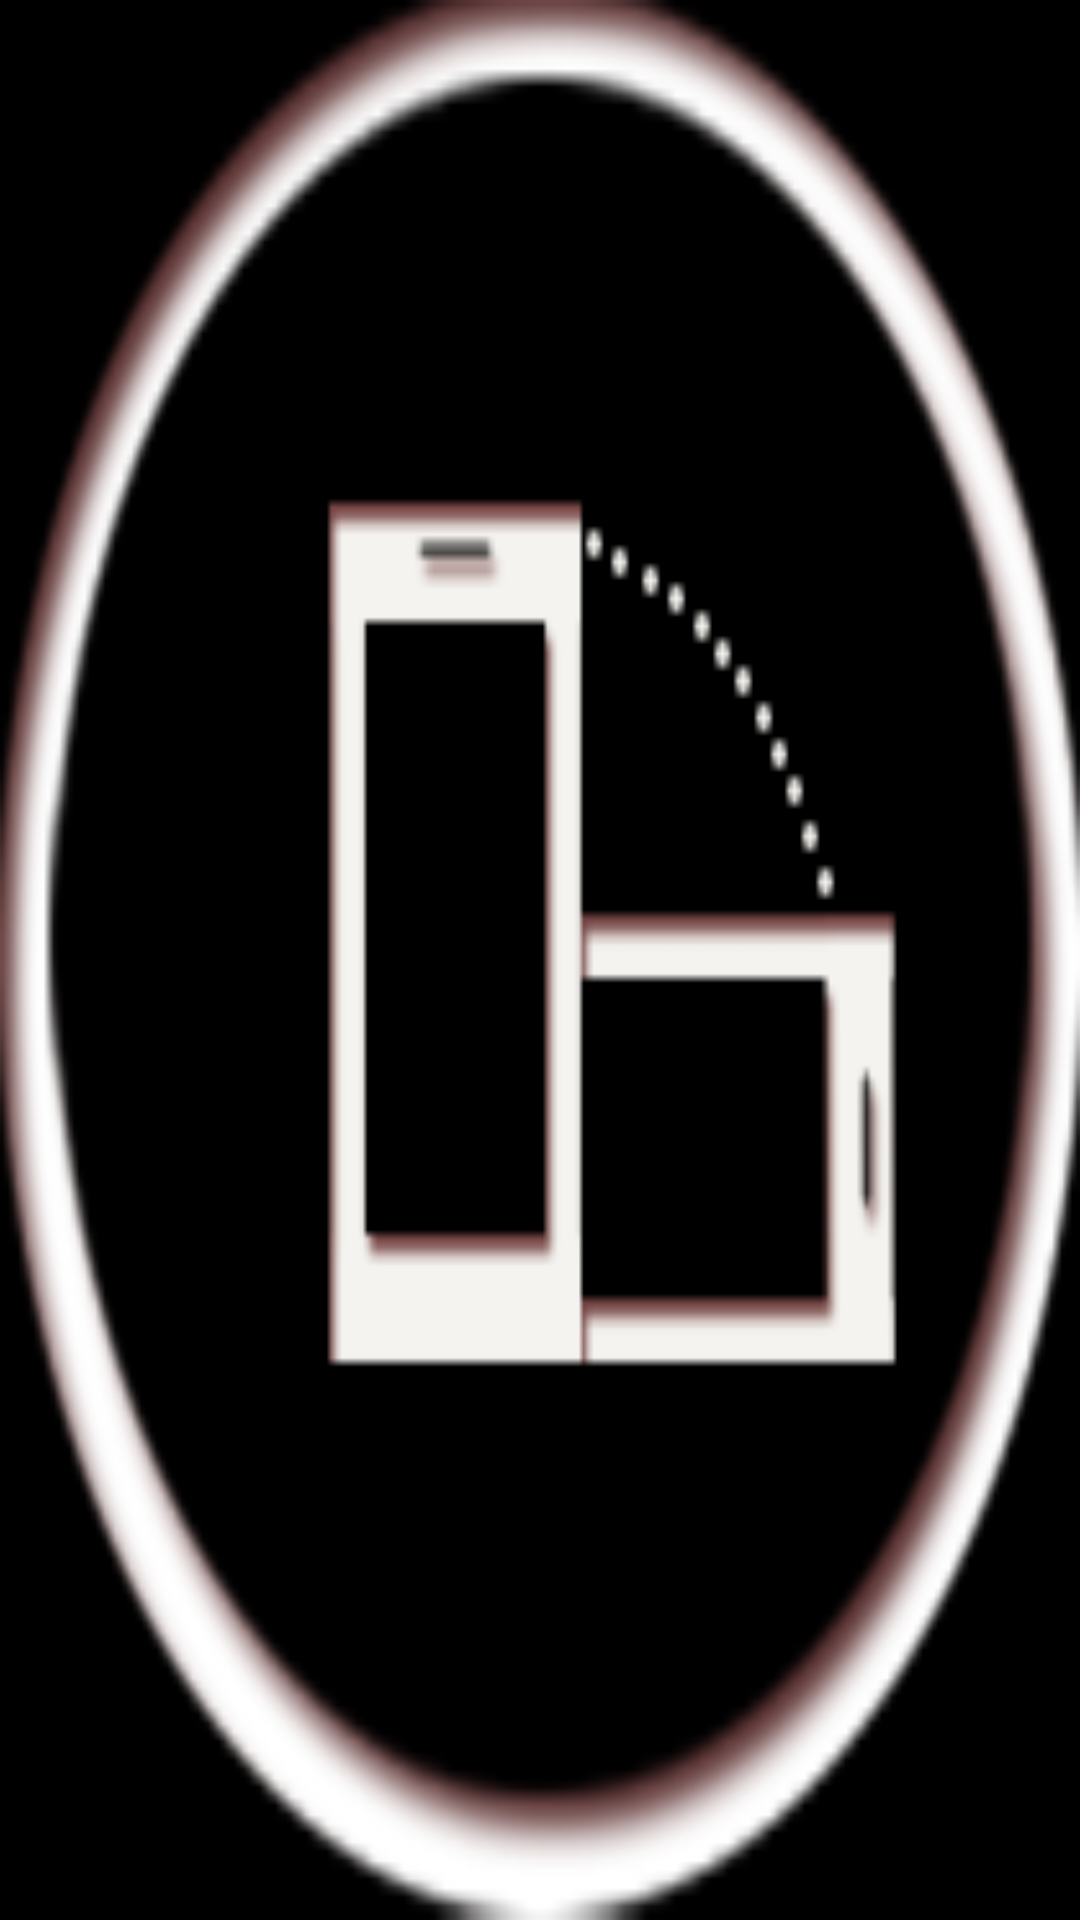

Android layout source for this screen:
<!-- AndroidManifest.xml: application theme android:Theme.Black.NoTitleBar -->
<!-- res/layout/video_rotate.xml -->
<?xml version="1.0" encoding="utf-8"?>
<ImageButton xmlns:android="http://schemas.android.com/apk/res/android"
    android:id="@+id/video_rotate"
    android:layout_width="40dp"
    android:layout_height="40dp"
    android:layout_alignParentRight="true"
    android:background="@drawable/rotate_selector"
    android:scaleType="centerInside" />
<!-- resources referenced by this layout -->
<resources>
  <!-- drawable rotate_selector (drawable) -->
  <?xml version="1.0" encoding="utf-8"?>
  <selector xmlns:android="http://schemas.android.com/apk/res/android">
  
      <item android:drawable="@drawable/rotate_normal" android:state_pressed="false"></item>
      <item android:drawable="@drawable/rotate_pressed" android:state_pressed="true"></item>
  
  </selector>
  <!-- drawable rotate_normal: png bitmap (drawable-hdpi, 30998 bytes) -->
  <!-- drawable rotate_pressed: png bitmap (drawable-hdpi, 43702 bytes) -->
</resources>
